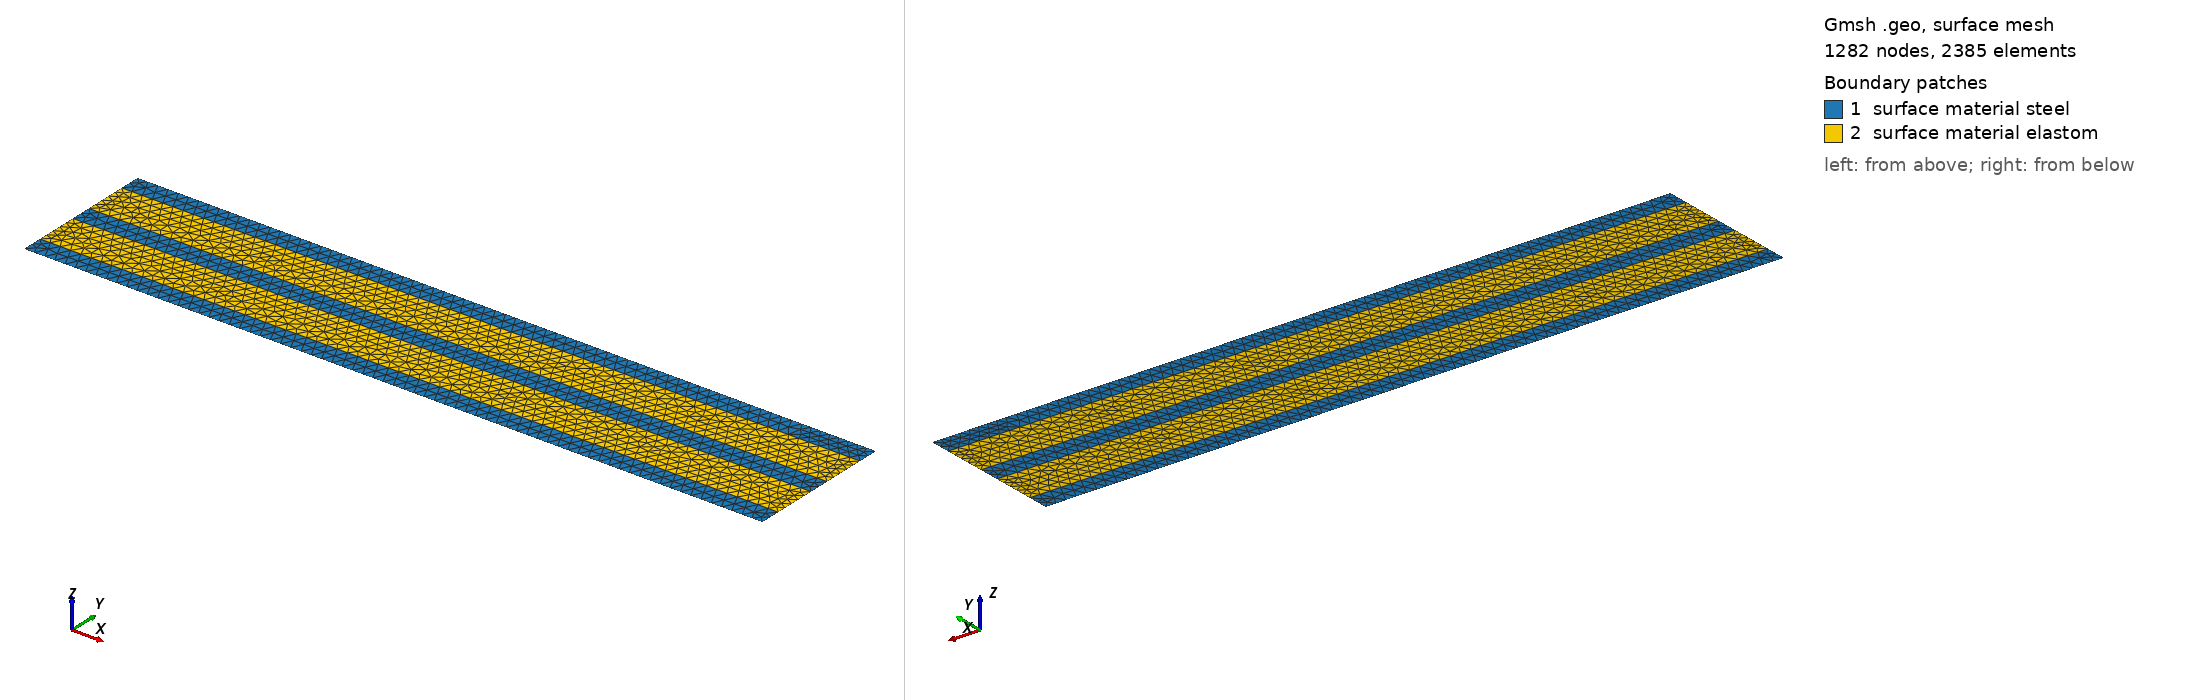

Gmsh geometry script, surface-meshed: 1282 nodes, 2385 surface elements. Boundary patches (legend numbers): 1 surface material steel, 2 surface material elastom. Left view from above one corner, right view from below the opposite corner. Legend entries are the model's physical surfaces. The drawing asked Gmsh for element sizes between 1% and 20% of the model's largest extent; the script's own settings can give other sizes.

=== compositeBeam_50x10_Ns10.geo (drawn) ===
// Gmsh localized nonlinearities example structure

lc=0.7;
H=10;
L=50;
l_force=5;

nf=3;
nm=2;
dh_f=2*lc;
dh_m=(H-nf*dh_f)/nm;

Point(1) = {0, 0, 0, lc};
Point(2) = {0, dh_f, 0, lc};
Point(3) = {0, dh_f+dh_m, 0, lc};
Point(4) = {0, 2*dh_f+dh_m, 0, lc};

Point(5) = {0, 2*dh_f+2*dh_m, 0, lc};
Point(6) = {0, H, 0, lc};

Point(7) = {L, 0, 0, lc};
Point(8) = {L, dh_f, 0, lc};
Point(9) = {L, dh_f+dh_m, 0, lc};
Point(10) = {L, 2*dh_f+dh_m, 0, lc};

Point(11) = {L, 2*dh_f+2*dh_m, 0, lc};
Point(12) = {L, H, 0, lc};

Point(13) = {L-l_force, H, 0, lc};


Line(1) = {1, 2};
Line(2) = {2, 8};
Line(3) = {8, 7};
Line(4) = {7, 1};

Line(5) = {2, 8};
Line(6) = {8, 9};
Line(7) = {9, 3};
Line(8) = {3, 2};

Line(9) = {9, 3};
Line(10) = {3, 4};
Line(11) = {4, 10};
Line(12) = {10, 9};

Line(13) = {4, 10};
Line(14) = {10, 11};
Line(15) = {11, 5};
Line(16) = {5, 4};

Line(17) = {11, 5};
Line(18) = {5, 6};
Line(19) = {6, 13};
Line(20) = {13, 12};
Line(21) = {12, 11};


Line Loop(1) = {1, 2, 3, 4};
Line Loop(2) = {5, 6, 7, 8};
Line Loop(3) = {9, 10, 11, 12};
Line Loop(4) = {13, 14, 15, 16};
Line Loop(5) = {17, 18, 19, 20, 21};


Plane Surface(1) = {-1};
Plane Surface(2) = {2};
Plane Surface(3) = {-3};
Plane Surface(4) = {4};
Plane Surface(5) = {-5};

Physical Point("xy dirichlet point",1) = {1};
Physical Line("x dirichlet line",2) = {1, 8, 10, 16, 18};
Physical Line("x neumann",3) = {3, 6, 12, 14, 21};
Physical Line("z neumann",4) = {20};

Physical Surface("surface material steel",5) = {1, 3, 5};
Physical Surface("surface material elastomer",6) = {2, 4};

Coherence;
